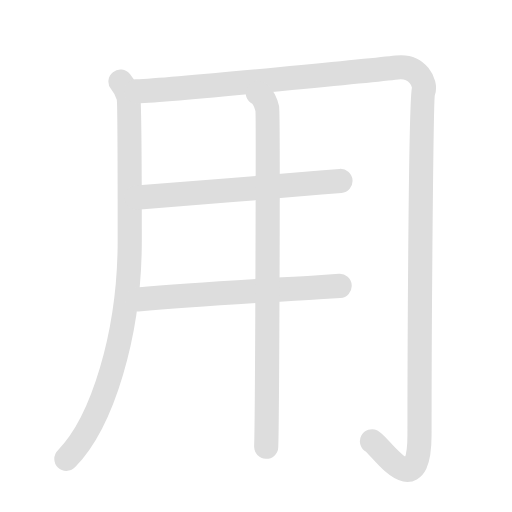
t = 0.00 s
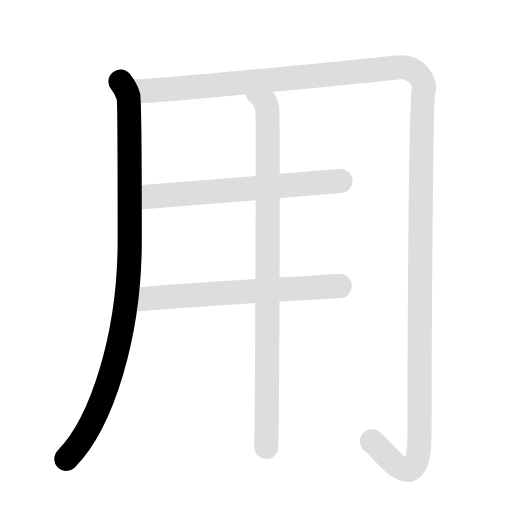
t = 1.50 s
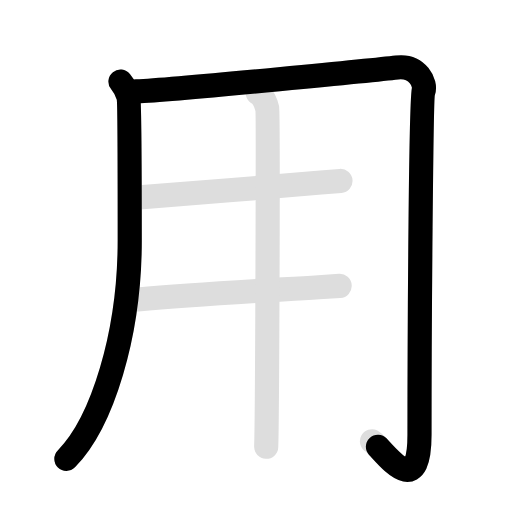
t = 3.05 s
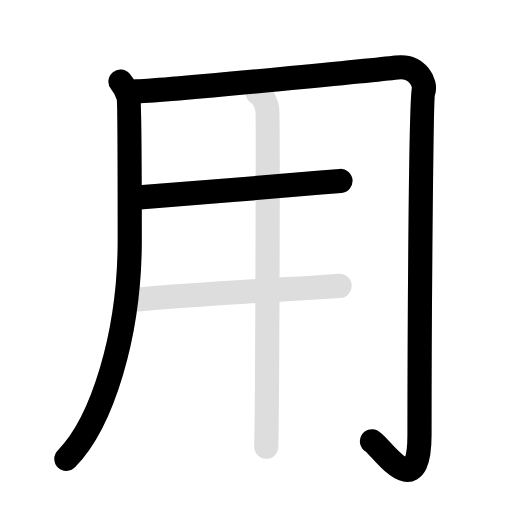
t = 4.60 s
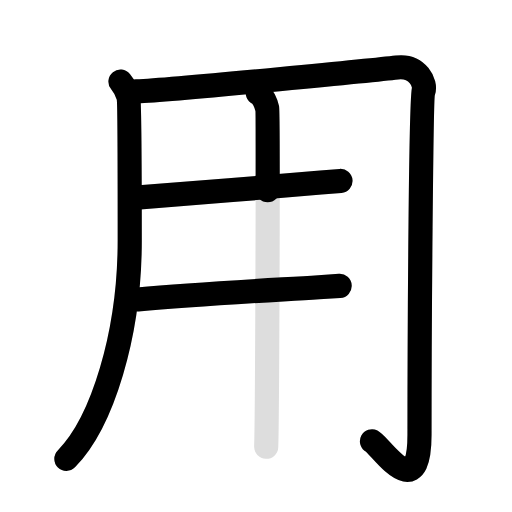
t = 6.15 s
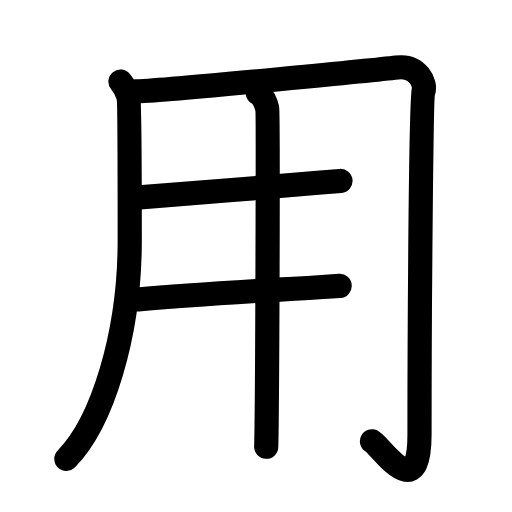
t = 7.70 s

The animated SVG that drew these frames (rendered in a browser with its animation timeline set to each time). Animation: 10 SMIL elements (animate=6,set=4); one cycle of 7.70 s, repeats indefinitely.

<svg id="kvg-07528-Kaisho" class="kanjivg" viewBox="0 0 106 106" width="106" height="106" xmlns="http://www.w3.org/2000/svg" xmlns:xlink="http://www.w3.org/1999/xlink" xml:space="preserve" version="1.1" baseProfile="full"><defs><style type="text/css">path.black{fill:none;stroke:black;stroke-width:5;stroke-linecap:round;stroke-linejoin:round;}path.grey{fill:none;stroke:#ddd;stroke-width:5;stroke-linecap:round;stroke-linejoin:round;}path.stroke{fill:none;stroke:black;stroke-width:5;stroke-linecap:round;stroke-linejoin:round;}text{font-size:16px;font-family:Segoe UI Symbol,Cambria Math,DejaVu Sans,Symbola,Quivira,STIX,Code2000;-webkit-touch-callout:none;cursor:pointer;-webkit-user-select:none;-khtml-user-select:none;-moz-user-select:none;-ms-user-select:none;user-select: none;}text:hover{color:#777;}#reset{font-weight:bold;}</style><marker id="markerStart" markerWidth="8" markerHeight="8" style="overflow:visible;"><circle cx="0" cy="0" r="1.5" style="stroke:none;fill:red;fill-opacity:0.5;"/></marker><marker id="markerEnd" style="overflow:visible;"><circle cx="0" cy="0" r="0.8" style="stroke:none;fill:blue;fill-opacity:0.5;"><animate attributeName="opacity" from="1" to="0" dur="3s" repeatCount="indefinite" /></circle></marker></defs><path d="M24.94,16.89c0.83,1.04,1.37,2.08,1.65,3.11c0.27,1.04,0.27,27.41,0.27,29.75c0,19.5-5.7,37.72-13.12,45.25" class="grey" /><path d="M28.24,18.93c9.26-0.43,51.48-4.67,53.93-4.96c4.4-0.52,6.05,3.37,5.5,4.93c-0.53,1.5-0.82,50.1-0.82,71.12c0,14.98-8.09,2.23-9.84,1.34" class="grey" /><path d="M28.24,40.91c12.74-0.94,25.46-2.05,38.19-3.11c1.38-0.12,2.74-0.23,4.06-0.34" class="grey" /><path d="M28.5,62c12.47-1.11,25-1.77,37.5-2.54c1.47-0.09,2.91-0.18,4.32-0.27" class="grey" /><path d="M53.37,19.25c1.09,0.5,1.74,2.25,1.96,3.25c0.22,1,0,63.75-0.22,70" class="grey" /><path d="M24.94,16.89c0.83,1.04,1.37,2.08,1.65,3.11c0.27,1.04,0.27,27.41,0.27,29.75c0,19.5-5.7,37.72-13.12,45.25" class="stroke" stroke-dasharray="150"><animate attributeName="stroke-dashoffset" from="150" to="0" dur="1.8s" begin="0.0s" fill="freeze" /></path><path d="M28.24,18.93c9.26-0.43,51.48-4.67,53.93-4.96c4.4-0.52,6.05,3.37,5.5,4.93c-0.53,1.5-0.82,50.1-0.82,71.12c0,14.98-8.09,2.23-9.84,1.34" class="stroke" stroke-dasharray="200"><set attributeName="opacity" to="0" dur="1.7s" /><animate attributeName="stroke-dashoffset" from="200" to="0" dur="1.8s" begin="1.7s" fill="freeze" /></path><path d="M28.24,40.91c12.74-0.94,25.46-2.05,38.19-3.11c1.38-0.12,2.74-0.23,4.06-0.34" class="stroke" stroke-dasharray="150"><set attributeName="opacity" to="0" dur="3.7s" /><animate attributeName="stroke-dashoffset" from="150" to="0" dur="1.8s" begin="3.7s" fill="freeze" /></path><path d="M28.5,62c12.47-1.11,25-1.77,37.5-2.54c1.47-0.09,2.91-0.18,4.32-0.27" class="stroke" stroke-dasharray="150"><set attributeName="opacity" to="0" dur="4.800000000000001s" /><animate attributeName="stroke-dashoffset" from="150" to="0" dur="1.8s" begin="4.800000000000001s" fill="freeze" /></path><path d="M53.37,19.25c1.09,0.5,1.74,2.25,1.96,3.25c0.22,1,0,63.75-0.22,70" class="stroke" stroke-dasharray="150"><set attributeName="opacity" to="0" dur="5.9s" /><animate attributeName="stroke-dashoffset" from="150" to="0" dur="1.8s" begin="5.9s" fill="freeze" /></path></svg>
